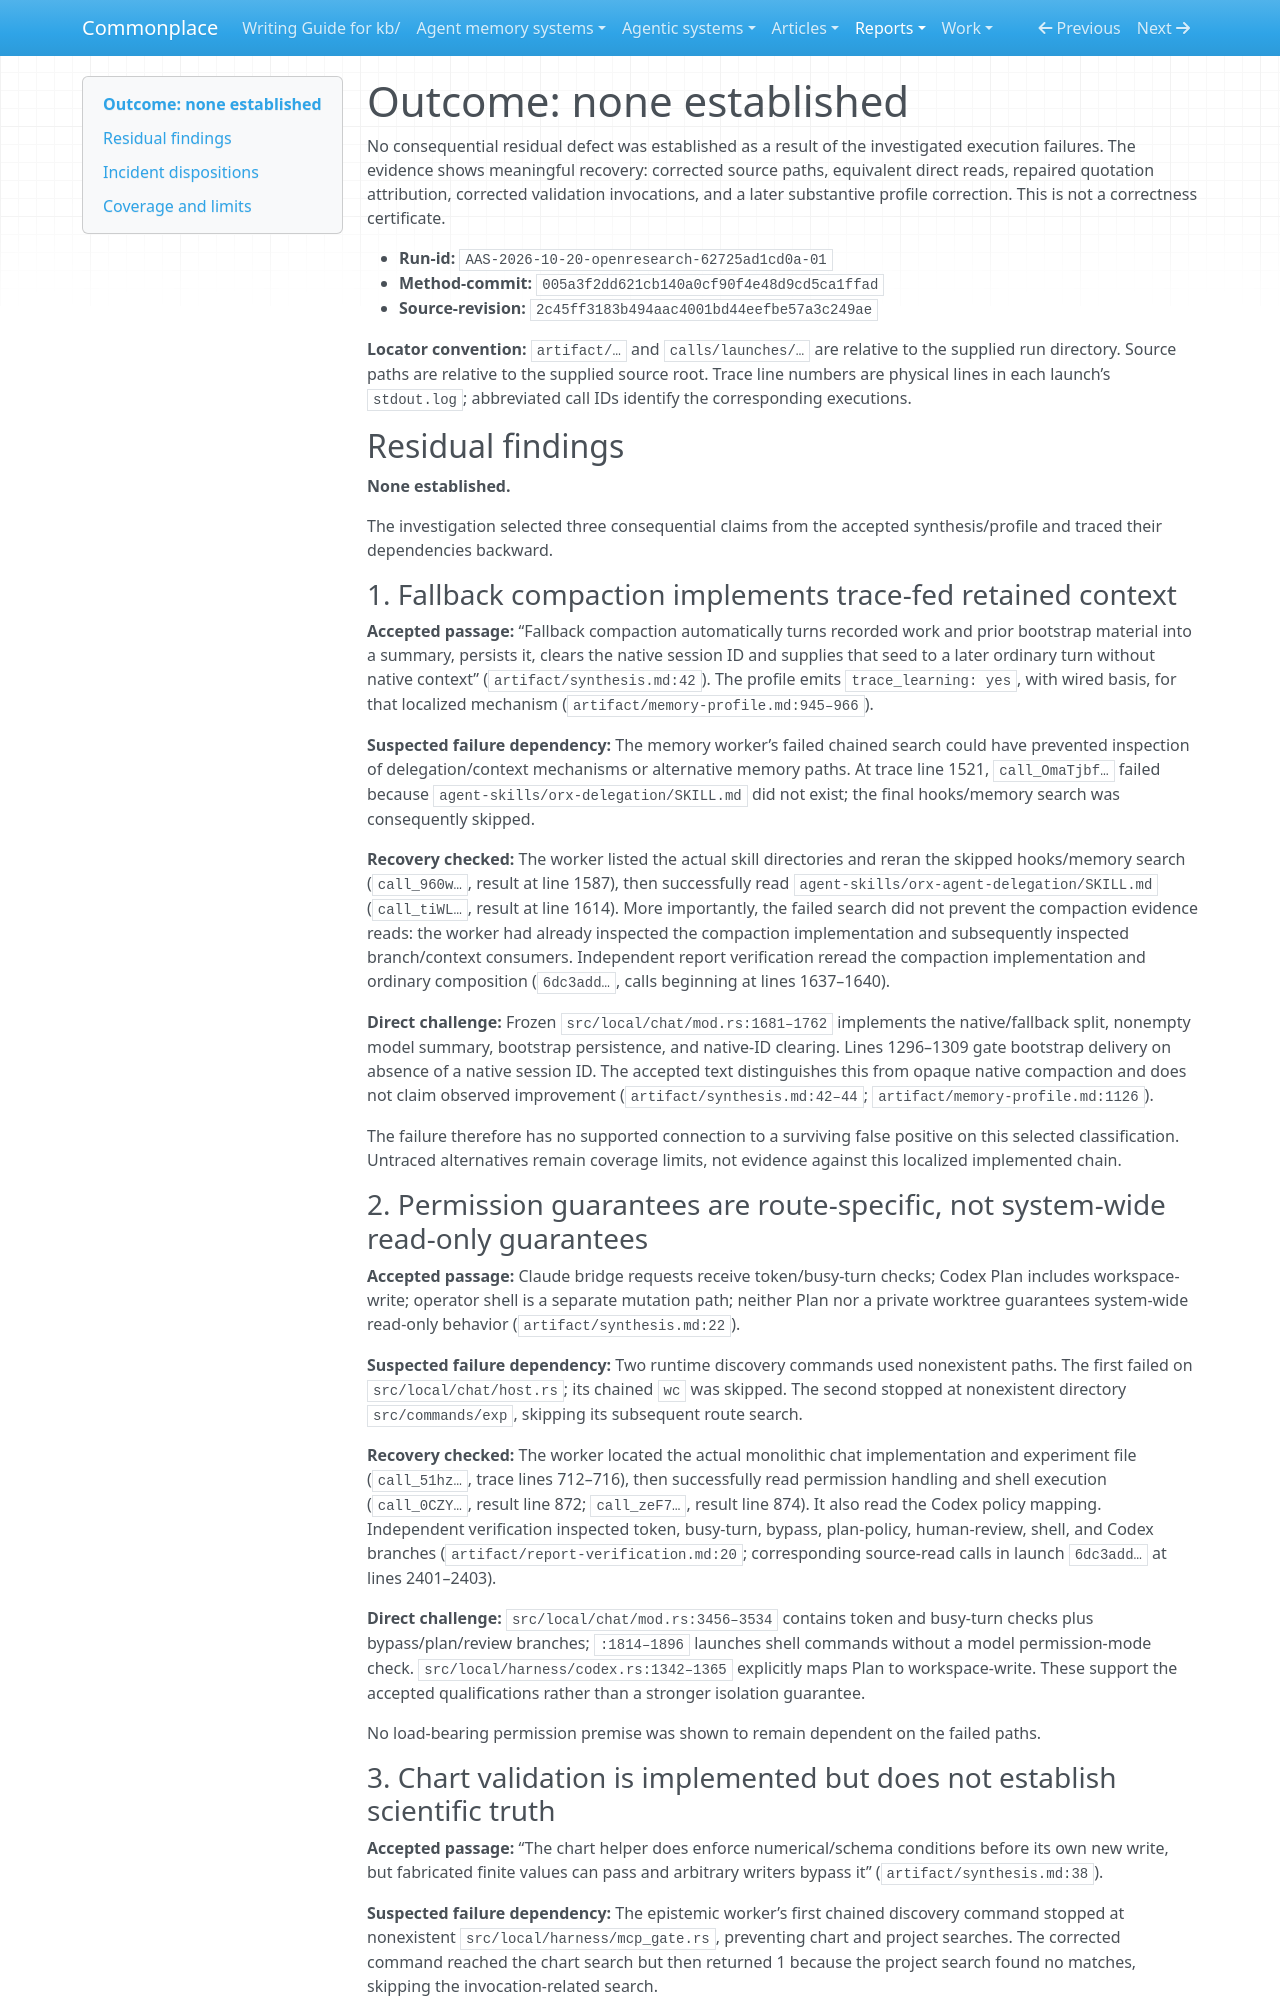

repository: zby/commonplace · page: reports/retained/meta-analyser-pilot-20261021/openresearch-claim-first-report/index.html · generator: mkdocs

# Outcome: none established

No consequential residual defect was established as a result of the investigated execution failures. The evidence shows meaningful recovery: corrected source paths, equivalent direct reads, repaired quotation attribution, corrected validation invocations, and a later substantive profile correction. This is not a correctness certificate.

- **Run-id:** `AAS-2026-10-20-openresearch-62725ad1cd0a-01`
- **Method-commit:** `005a3f2dd621cb140a0cf90f4e48d9cd5ca1ffad`
- **Source-revision:** `2c45ff3183b494aac4001bd44eefbe57a3c249ae`

**Locator convention:** `artifact/…` and `calls/launches/…` are relative to the supplied run directory. Source paths are relative to the supplied source root. Trace line numbers are physical lines in each launch’s `stdout.log`; abbreviated call IDs identify the corresponding executions.

## Residual findings

**None established.**

The investigation selected three consequential claims from the accepted synthesis/profile and traced their dependencies backward.

### 1. Fallback compaction implements trace-fed retained context

**Accepted passage:** “Fallback compaction automatically turns recorded work and prior bootstrap material into a summary, persists it, clears the native session ID and supplies that seed to a later ordinary turn without native context” (`artifact/synthesis.md:42`). The profile emits `trace_learning: yes`, with wired basis, for that localized mechanism (`artifact/memory-profile.md:945–966`).

**Suspected failure dependency:** The memory worker’s failed chained search could have prevented inspection of delegation/context mechanisms or alternative memory paths. At trace line 1521, `call_OmaTjbf…` failed because `agent-skills/orx-delegation/SKILL.md` did not exist; the final hooks/memory search was consequently skipped.

**Recovery checked:** The worker listed the actual skill directories and reran the skipped hooks/memory search (`call_960w…`, result at line 1587), then successfully read `agent-skills/orx-agent-delegation/SKILL.md` (`call_tiWL…`, result at line 1614). More importantly, the failed search did not prevent the compaction evidence reads: the worker had already inspected the compaction implementation and subsequently inspected branch/context consumers. Independent report verification reread the compaction implementation and ordinary composition (`6dc3add…`, calls beginning at lines 1637–1640).

**Direct challenge:** Frozen `src/local/chat/mod.rs:1681–1762` implements the native/fallback split, nonempty model summary, bootstrap persistence, and native-ID clearing. Lines 1296–1309 gate bootstrap delivery on absence of a native session ID. The accepted text distinguishes this from opaque native compaction and does not claim observed improvement (`artifact/synthesis.md:42–44`; `artifact/memory-profile.md:1126`).

The failure therefore has no supported connection to a surviving false positive on this selected classification. Untraced alternatives remain coverage limits, not evidence against this localized implemented chain.

### 2. Permission guarantees are route-specific, not system-wide read-only guarantees

**Accepted passage:** Claude bridge requests receive token/busy-turn checks; Codex Plan includes workspace-write; operator shell is a separate mutation path; neither Plan nor a private worktree guarantees system-wide read-only behavior (`artifact/synthesis.md:22`).

**Suspected failure dependency:** Two runtime discovery commands used nonexistent paths. The first failed on `src/local/chat/host.rs`; its chained `wc` was skipped. The second stopped at nonexistent directory `src/commands/exp`, skipping its subsequent route search.

**Recovery checked:** The worker located the actual monolithic chat implementation and experiment file (`call_51hz…`, trace lines 712–716), then successfully read permission handling and shell execution (`call_0CZY…`, result line 872; `call_zeF7…`, result line 874). It also read the Codex policy mapping. Independent verification inspected token, busy-turn, bypass, plan-policy, human-review, shell, and Codex branches (`artifact/report-verification.md:20`; corresponding source-read calls in launch `6dc3add…` at lines 2401–2403).

**Direct challenge:** `src/local/chat/mod.rs:3456–3534` contains token and busy-turn checks plus bypass/plan/review branches; `:1814–1896` launches shell commands without a model permission-mode check. `src/local/harness/codex.rs:1342–1365` explicitly maps Plan to workspace-write. These support the accepted qualifications rather than a stronger isolation guarantee.

No load-bearing permission premise was shown to remain dependent on the failed paths.
